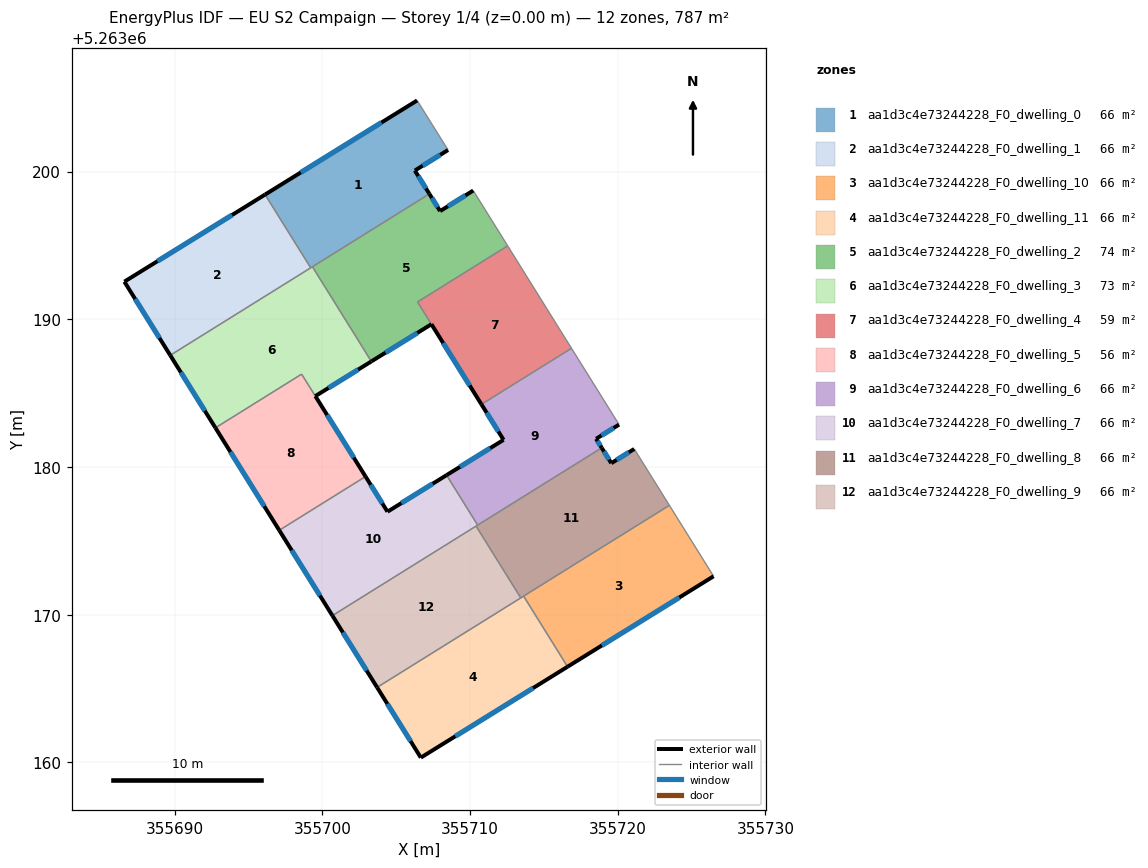
=== STOREY PLAN SPEC (per zone: floor XY polygon, exterior-wall plan segments, windows/doors) ===
zone 1: aa1d3c4e73244228_F0_dwelling_0  (65.6 m²)
  floor: (355706.42, 5263204.82) (355708.52, 5263201.46) (355706.27, 5263200.07) (355707.25, 5263198.49) (355699.22, 5263193.49) (355696.13, 5263198.44)
  exterior wall: (355706.42, 5263204.82) – (355696.13, 5263198.44)  [12.1 m]
    window: (355704.00, 5263203.32) – (355698.55, 5263199.94)  [10.2 m²]
  exterior wall: (355706.27, 5263200.07) – (355708.52, 5263201.46)  [2.6 m]
    window: (355706.80, 5263200.40) – (355707.99, 5263201.13)  [2.2 m²]
  exterior wall: (355707.25, 5263198.49) – (355706.27, 5263200.07)  [1.9 m]
    window: (355707.02, 5263198.86) – (355706.50, 5263199.70)  [1.6 m²]
  interior walls: 4
zone 2: aa1d3c4e73244228_F0_dwelling_1  (65.6 m²)
  floor: (355696.13, 5263198.44) (355699.22, 5263193.49) (355689.71, 5263187.56) (355686.60, 5263192.55)
  exterior wall: (355686.60, 5263192.55) – (355689.71, 5263187.56)  [5.9 m]
    window: (355687.33, 5263191.38) – (355688.98, 5263188.73)  [5.0 m²]
  exterior wall: (355696.13, 5263198.44) – (355686.60, 5263192.55)  [11.2 m]
    window: (355693.89, 5263197.06) – (355688.84, 5263193.93)  [9.5 m²]
  interior walls: 2
zone 3: aa1d3c4e73244228_F0_dwelling_10  (65.6 m²)
  floor: (355723.50, 5263177.41) (355726.49, 5263172.61) (355716.61, 5263166.48) (355713.63, 5263171.26)
  exterior wall: (355716.61, 5263166.48) – (355726.49, 5263172.61)  [11.6 m]
    window: (355718.93, 5263167.92) – (355724.17, 5263171.17)  [9.8 m²]
  interior walls: 3
zone 4: aa1d3c4e73244228_F0_dwelling_11  (65.6 m²)
  floor: (355713.63, 5263171.26) (355716.61, 5263166.48) (355706.67, 5263160.33) (355703.71, 5263165.08)
  exterior wall: (355706.67, 5263160.33) – (355716.61, 5263166.48)  [11.7 m]
    window: (355709.01, 5263161.77) – (355714.27, 5263165.04)  [9.9 m²]
  exterior wall: (355703.71, 5263165.08) – (355706.67, 5263160.33)  [5.6 m]
    window: (355704.41, 5263163.97) – (355705.98, 5263161.45)  [4.7 m²]
  interior walls: 3
zone 5: aa1d3c4e73244228_F0_dwelling_2  (74.1 m²)
  floor: (355710.22, 5263198.72) (355712.55, 5263194.97) (355706.45, 5263191.17) (355707.39, 5263189.67) (355703.33, 5263187.15) (355699.34, 5263193.56) (355707.25, 5263198.49) (355707.98, 5263197.33)
  exterior wall: (355707.98, 5263197.33) – (355707.25, 5263198.49)  [1.4 m]
    window: (355707.81, 5263197.60) – (355707.42, 5263198.22)  [1.2 m²]
  exterior wall: (355710.22, 5263198.72) – (355707.98, 5263197.33)  [2.6 m]
    window: (355709.69, 5263198.39) – (355708.50, 5263197.65)  [2.2 m²]
  exterior wall: (355703.33, 5263187.15) – (355707.39, 5263189.67)  [4.8 m]
    window: (355704.28, 5263187.74) – (355706.44, 5263189.08)  [4.0 m²]
  interior walls: 6
zone 6: aa1d3c4e73244228_F0_dwelling_3  (73.4 m²)
  floor: (355699.34, 5263193.56) (355702.39, 5263188.65) (355703.32, 5263187.15) (355699.53, 5263184.80) (355698.60, 5263186.29) (355692.77, 5263182.65) (355689.71, 5263187.56)
  exterior wall: (355699.53, 5263184.80) – (355703.32, 5263187.15)  [4.5 m]
    window: (355700.42, 5263185.35) – (355702.43, 5263186.60)  [3.8 m²]
  exterior wall: (355689.71, 5263187.56) – (355692.77, 5263182.65)  [5.8 m]
    window: (355690.43, 5263186.41) – (355692.05, 5263183.81)  [4.9 m²]
  interior walls: 6
zone 7: aa1d3c4e73244228_F0_dwelling_4  (58.7 m²)
  floor: (355712.55, 5263194.97) (355716.87, 5263188.04) (355710.78, 5263184.24) (355706.45, 5263191.17)
  exterior wall: (355707.39, 5263189.67) – (355710.78, 5263184.24)  [6.4 m]
    window: (355708.19, 5263188.39) – (355709.98, 5263185.52)  [5.4 m²]
  interior walls: 4
zone 8: aa1d3c4e73244228_F0_dwelling_5  (56.2 m²)
  floor: (355698.60, 5263186.29) (355702.93, 5263179.36) (355697.09, 5263175.72) (355692.77, 5263182.65)
  exterior wall: (355692.77, 5263182.65) – (355697.09, 5263175.72)  [8.2 m]
    window: (355693.78, 5263181.02) – (355696.07, 5263177.35)  [6.9 m²]
  exterior wall: (355702.93, 5263179.36) – (355699.53, 5263184.80)  [6.4 m]
    window: (355702.13, 5263180.64) – (355700.33, 5263183.52)  [5.4 m²]
  interior walls: 3
zone 9: aa1d3c4e73244228_F0_dwelling_6  (65.6 m²)
  floor: (355716.87, 5263188.04) (355720.09, 5263182.87) (355718.54, 5263181.91) (355718.92, 5263181.30) (355710.52, 5263176.07) (355708.41, 5263179.45) (355712.28, 5263181.84) (355710.78, 5263184.24)
  exterior wall: (355712.28, 5263181.84) – (355708.41, 5263179.45)  [4.5 m]
    window: (355711.37, 5263181.28) – (355709.32, 5263180.01)  [3.8 m²]
  exterior wall: (355710.78, 5263184.24) – (355712.28, 5263181.84)  [2.8 m]
    window: (355711.13, 5263183.68) – (355711.92, 5263182.41)  [2.4 m²]
  exterior wall: (355718.54, 5263181.91) – (355720.09, 5263182.87)  [1.8 m]
    window: (355718.90, 5263182.14) – (355719.73, 5263182.65)  [1.5 m²]
  exterior wall: (355718.92, 5263181.30) – (355718.54, 5263181.91)  [0.7 m]
    window: (355718.83, 5263181.44) – (355718.63, 5263181.77)  [0.6 m²]
  interior walls: 4
zone 10: aa1d3c4e73244228_F0_dwelling_7  (65.6 m²)
  floor: (355708.41, 5263179.45) (355710.52, 5263176.07) (355700.69, 5263169.94) (355697.09, 5263175.72) (355702.93, 5263179.36) (355704.42, 5263176.98)
  exterior wall: (355704.42, 5263176.98) – (355702.93, 5263179.36)  [2.8 m]
    window: (355704.07, 5263177.54) – (355703.28, 5263178.80)  [2.4 m²]
  exterior wall: (355708.41, 5263179.45) – (355704.42, 5263176.98)  [4.7 m]
    window: (355707.48, 5263178.87) – (355705.36, 5263177.56)  [4.0 m²]
  exterior wall: (355697.09, 5263175.72) – (355700.69, 5263169.94)  [6.8 m]
    window: (355697.93, 5263174.36) – (355699.84, 5263171.30)  [5.7 m²]
  interior walls: 4
zone 11: aa1d3c4e73244228_F0_dwelling_8  (65.6 m²)
  floor: (355721.12, 5263181.22) (355723.50, 5263177.41) (355713.44, 5263171.14) (355710.41, 5263176.00) (355718.92, 5263181.30) (355719.57, 5263180.26)
  exterior wall: (355719.57, 5263180.26) – (355718.92, 5263181.30)  [1.2 m]
    window: (355719.41, 5263180.50) – (355719.07, 5263181.06)  [1.0 m²]
  exterior wall: (355721.12, 5263181.22) – (355719.57, 5263180.26)  [1.8 m]
    window: (355720.76, 5263181.00) – (355719.93, 5263180.49)  [1.5 m²]
  interior walls: 6
zone 12: aa1d3c4e73244228_F0_dwelling_9  (65.6 m²)
  floor: (355710.41, 5263176.00) (355713.44, 5263171.14) (355703.71, 5263165.08) (355700.69, 5263169.94)
  exterior wall: (355700.69, 5263169.94) – (355703.71, 5263165.08)  [5.7 m]
    window: (355701.40, 5263168.80) – (355703.00, 5263166.22)  [4.8 m²]
  interior walls: 3

=== DERIVED (storey summary) ===
Building: EU S2 Campaign
Storey: 1 of 4  (floor level z = 0.00 m)
Storey gross floor area: 787.3 m²
Zones on this storey: 12
  - aa1d3c4e73244228_F0_dwelling_0: floor 65.6 m²; exterior wall 16.6 m (49.8 m²); 3 window(s) 14.0 m²; WWR 28.1%
  - aa1d3c4e73244228_F0_dwelling_1: floor 65.6 m²; exterior wall 17.1 m (51.2 m²); 2 window(s) 14.4 m²; WWR 28.1%
  - aa1d3c4e73244228_F0_dwelling_10: floor 65.6 m²; exterior wall 11.6 m (34.9 m²); 1 window(s) 9.8 m²; WWR 28.1%
  - aa1d3c4e73244228_F0_dwelling_11: floor 65.6 m²; exterior wall 17.3 m (51.9 m²); 2 window(s) 14.6 m²; WWR 28.1%
  - aa1d3c4e73244228_F0_dwelling_2: floor 74.1 m²; exterior wall 8.8 m (26.4 m²); 3 window(s) 7.4 m²; WWR 28.1%
  - aa1d3c4e73244228_F0_dwelling_3: floor 73.4 m²; exterior wall 10.2 m (30.7 m²); 2 window(s) 8.6 m²; WWR 28.1%
  - aa1d3c4e73244228_F0_dwelling_4: floor 58.7 m²; exterior wall 6.4 m (19.2 m²); 1 window(s) 5.4 m²; WWR 28.1%
  - aa1d3c4e73244228_F0_dwelling_5: floor 56.2 m²; exterior wall 14.6 m (43.8 m²); 2 window(s) 12.3 m²; WWR 28.1%
  - aa1d3c4e73244228_F0_dwelling_6: floor 65.6 m²; exterior wall 9.9 m (29.8 m²); 4 window(s) 8.4 m²; WWR 28.1%
  - aa1d3c4e73244228_F0_dwelling_7: floor 65.6 m²; exterior wall 14.3 m (42.9 m²); 3 window(s) 12.1 m²; WWR 28.1%
  - aa1d3c4e73244228_F0_dwelling_8: floor 65.6 m²; exterior wall 3.1 m (9.2 m²); 2 window(s) 2.6 m²; WWR 28.1%
  - aa1d3c4e73244228_F0_dwelling_9: floor 65.6 m²; exterior wall 5.7 m (17.2 m²); 1 window(s) 4.8 m²; WWR 28.1%
Zone adjacency (shared interzone walls):
  - aa1d3c4e73244228_F0_dwelling_0 ↔ aa1d3c4e73244228_F0_dwelling_1
  - aa1d3c4e73244228_F0_dwelling_0 ↔ aa1d3c4e73244228_F0_dwelling_2
  - aa1d3c4e73244228_F0_dwelling_0 ↔ aa1d3c4e73244228_F0_dwelling_3
  - aa1d3c4e73244228_F0_dwelling_1 ↔ aa1d3c4e73244228_F0_dwelling_3
  - aa1d3c4e73244228_F0_dwelling_10 ↔ aa1d3c4e73244228_F0_dwelling_11
  - aa1d3c4e73244228_F0_dwelling_10 ↔ aa1d3c4e73244228_F0_dwelling_8
  - aa1d3c4e73244228_F0_dwelling_11 ↔ aa1d3c4e73244228_F0_dwelling_8
  - aa1d3c4e73244228_F0_dwelling_11 ↔ aa1d3c4e73244228_F0_dwelling_9
  - aa1d3c4e73244228_F0_dwelling_2 ↔ aa1d3c4e73244228_F0_dwelling_3
  - aa1d3c4e73244228_F0_dwelling_2 ↔ aa1d3c4e73244228_F0_dwelling_4
  - aa1d3c4e73244228_F0_dwelling_3 ↔ aa1d3c4e73244228_F0_dwelling_5
  - aa1d3c4e73244228_F0_dwelling_4 ↔ aa1d3c4e73244228_F0_dwelling_6
  - aa1d3c4e73244228_F0_dwelling_5 ↔ aa1d3c4e73244228_F0_dwelling_7
  - aa1d3c4e73244228_F0_dwelling_6 ↔ aa1d3c4e73244228_F0_dwelling_7
  - aa1d3c4e73244228_F0_dwelling_6 ↔ aa1d3c4e73244228_F0_dwelling_8
  - aa1d3c4e73244228_F0_dwelling_7 ↔ aa1d3c4e73244228_F0_dwelling_8
  - aa1d3c4e73244228_F0_dwelling_7 ↔ aa1d3c4e73244228_F0_dwelling_9
  - aa1d3c4e73244228_F0_dwelling_8 ↔ aa1d3c4e73244228_F0_dwelling_9